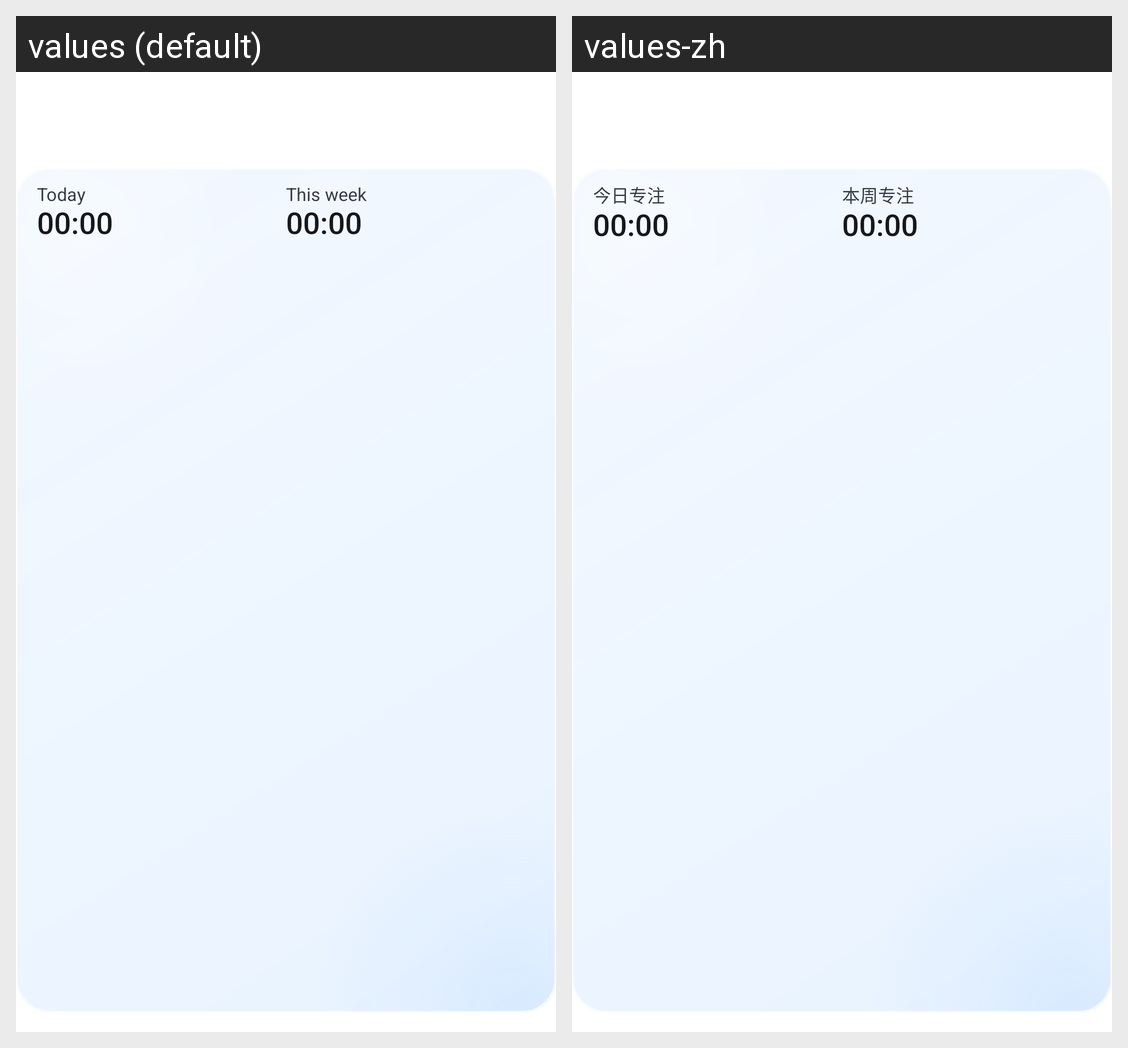

Locale-by-locale string values for the Android screen shown in this grid:
Android screen res/layout/focus_stats_widget.xml rendered under 2 locales, left to right: values (default), values-zh. Device: Nexus 5 (rendered at 1080×1920; each locale shown at half size, 540×960, under a caption strip naming it); theme Theme.Pomodoro.
Strings drawn on this screen, with the default value and each locale's value (text and hints the layout hard-codes, and strings that could not be matched under every locale, appear in the picture but are not listed):

widget_stats_today_label
  values: Today
  values-zh: 今日专注

widget_default_time
  values: 00:00
  values-zh: 00:00  [not translated; the default value is used]

widget_stats_week_label
  values: This week
  values-zh: 本周专注
